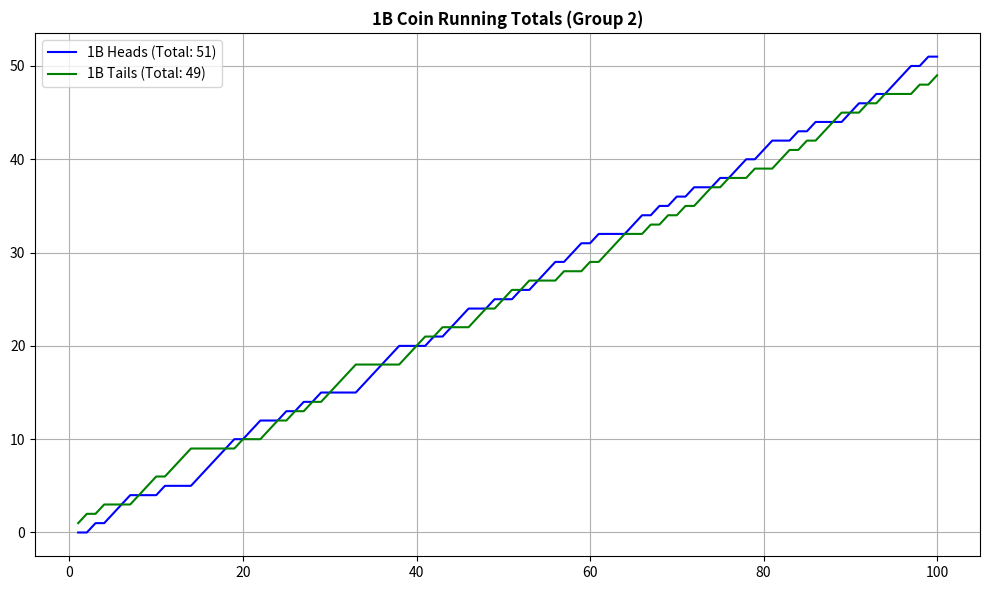
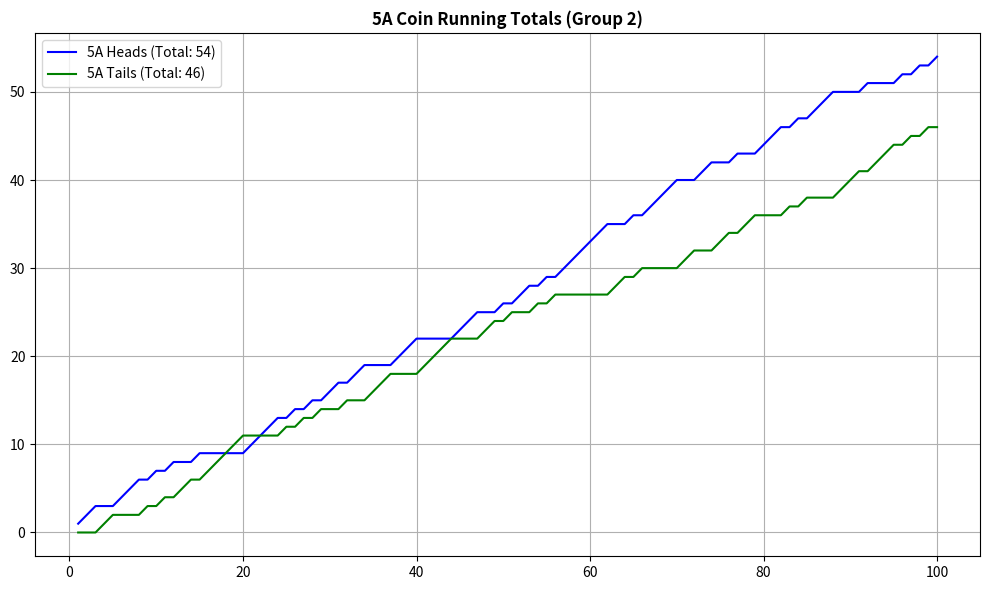
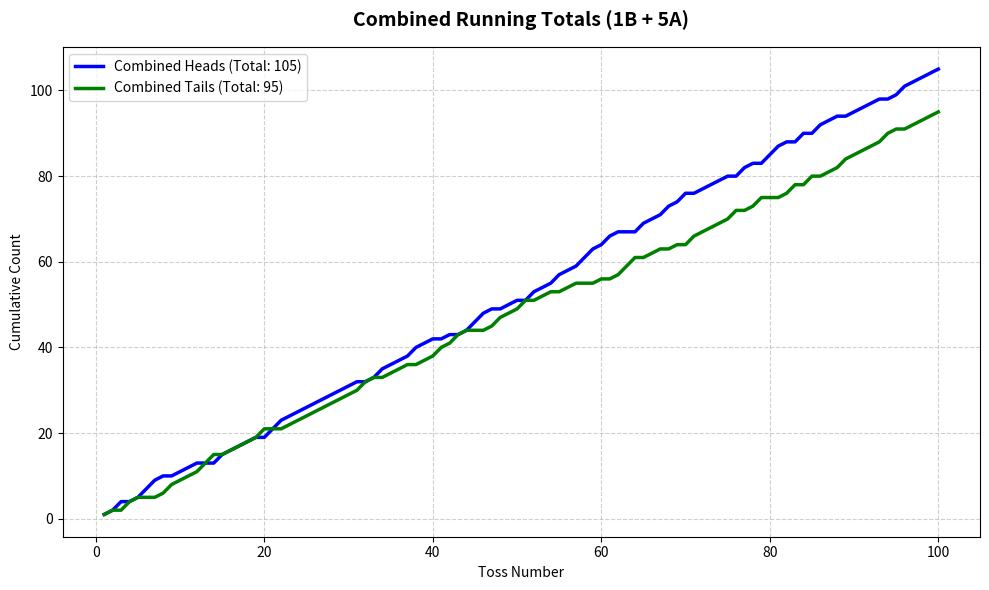

Generate these figures, in order, with matplotlib:
import matplotlib.pyplot as plt

# --- 1. RAW DATA (Group 2) ---
h1b_raw = [0, 0, 1, 0, 1, 1, 1, 0, 0, 0, 1, 0, 0, 0, 1, 1, 1, 1, 1, 0, 1, 1, 0, 0, 1, 0, 1, 0, 1, 0, 0, 0, 0, 1, 1, 1, 1, 1, 0, 0, 0, 1, 0, 1, 1, 1, 0, 0, 1, 0, 0, 1, 0, 1, 1, 1, 0, 1, 1, 0, 1, 0, 0, 0, 1, 1, 0, 1, 0, 1, 0, 1, 0, 0, 1, 0, 1, 1, 0, 1, 1, 0, 0, 1, 0, 1, 0, 0, 0, 1, 1, 0, 1, 0, 1, 1, 1, 0, 1, 0]
t1b_raw = [1, 1, 0, 1, 0, 0, 0, 1, 1, 1, 0, 1, 1, 1, 0, 0, 0, 0, 0, 1, 0, 0, 1, 1, 0, 1, 0, 1, 0, 1, 1, 1, 1, 0, 0, 0, 0, 0, 1, 1, 1, 0, 1, 0, 0, 0, 1, 1, 0, 1, 1, 0, 1, 0, 0, 0, 1, 0, 0, 1, 0, 1, 1, 1, 0, 0, 1, 0, 1, 0, 1, 0, 1, 1, 0, 1, 0, 0, 1, 0, 0, 1, 1, 0, 1, 0, 1, 1, 1, 0, 0, 1, 0, 1, 0, 0, 0, 1, 0, 1]

h5a_raw = [1, 1, 1, 0, 0, 1, 1, 1, 0, 1, 0, 1, 0, 0, 1, 0, 0, 0, 0, 0, 1, 1, 1, 1, 0, 1, 0, 1, 0, 1, 1, 0, 1, 1, 0, 0, 0, 1, 1, 1, 0, 0, 0, 0, 1, 1, 1, 0, 0, 1, 0, 1, 1, 0, 1, 0, 1, 1, 1, 1, 1, 1, 0, 0, 1, 0, 1, 1, 1, 1, 0, 0, 1, 1, 0, 0, 1, 0, 0, 1, 1, 1, 0, 1, 0, 1, 1, 1, 0, 0, 0, 1, 0, 0, 0, 1, 0, 1, 0, 1]
t5a_raw = [0, 0, 0, 1, 1, 0, 0, 0, 1, 0, 1, 0, 1, 1, 0, 1, 1, 1, 1, 1, 0, 0, 0, 0, 1, 0, 1, 0, 1, 0, 0, 1, 0, 0, 1, 1, 1, 0, 0, 0, 1, 1, 1, 1, 0, 0, 0, 1, 1, 0, 1, 0, 0, 1, 0, 1, 0, 0, 0, 0, 0, 0, 1, 1, 0, 1, 0, 0, 0, 0, 1, 1, 0, 0, 1, 1, 0, 1, 1, 0, 0, 0, 1, 0, 1, 0, 0, 0, 1, 1, 1, 0, 1, 1, 1, 0, 1, 0, 1, 0]

# --- 2. CALCULATION ---
def calc_running_total(data):
    res, s = [], 0
    for x in data: 
        s += x; res.append(s)
    return res

# Activity 2 Data: Add 1B and 5A together for each toss
comb_h = [h1b_raw[i] + h5a_raw[i] for i in range(100)]
comb_t = [t1b_raw[i] + t5a_raw[i] for i in range(100)]

tosses = list(range(1, 101))

# --- FIGURE 1: 1B ---
plt.figure(figsize=(10, 6))
h1b_cum = calc_running_total(h1b_raw)
t1b_cum = calc_running_total(t1b_raw)
plt.plot(tosses, h1b_cum, label=f'1B Heads (Total: {h1b_cum[-1]})', color='blue')
plt.plot(tosses, t1b_cum, label=f'1B Tails (Total: {t1b_cum[-1]})', color='green')
plt.title('1B Coin Running Totals (Group 2)', fontweight='bold')
plt.legend(); plt.grid(True); plt.tight_layout()
print("Showing Graph 1 (1B). Close window to continue.")
plt.show()

# --- FIGURE 2: 5A ---
plt.figure(figsize=(10, 6))
h5a_cum = calc_running_total(h5a_raw)
t5a_cum = calc_running_total(t5a_raw)
plt.plot(tosses, h5a_cum, label=f'5A Heads (Total: {h5a_cum[-1]})', color='blue')
plt.plot(tosses, t5a_cum, label=f'5A Tails (Total: {t5a_cum[-1]})', color='green')
plt.title('5A Coin Running Totals (Group 2)', fontweight='bold')
plt.legend(); plt.grid(True); plt.tight_layout()
print("Showing Graph 2 (5A). Close window to continue.")
plt.show()

# --- FIGURE 3: ACTIVITY 2 (COMBINED) ---
plt.figure(figsize=(10, 6))
comb_h_cum = calc_running_total(comb_h)
comb_t_cum = calc_running_total(comb_t)
plt.plot(tosses, comb_h_cum, label=f'Combined Heads (Total: {comb_h_cum[-1]})', color='blue', linewidth=2.5)
plt.plot(tosses, comb_t_cum, label=f'Combined Tails (Total: {comb_t_cum[-1]})', color='green', linewidth=2.5)
plt.title('Combined Running Totals (1B + 5A)', fontsize=14, fontweight='bold', pad=15)
plt.xlabel('Toss Number')
plt.ylabel('Cumulative Count')
plt.legend()
plt.grid(True, linestyle='--', alpha=0.6)
plt.tight_layout()
print("Showing Graph 3 (Combined).")
plt.show()
